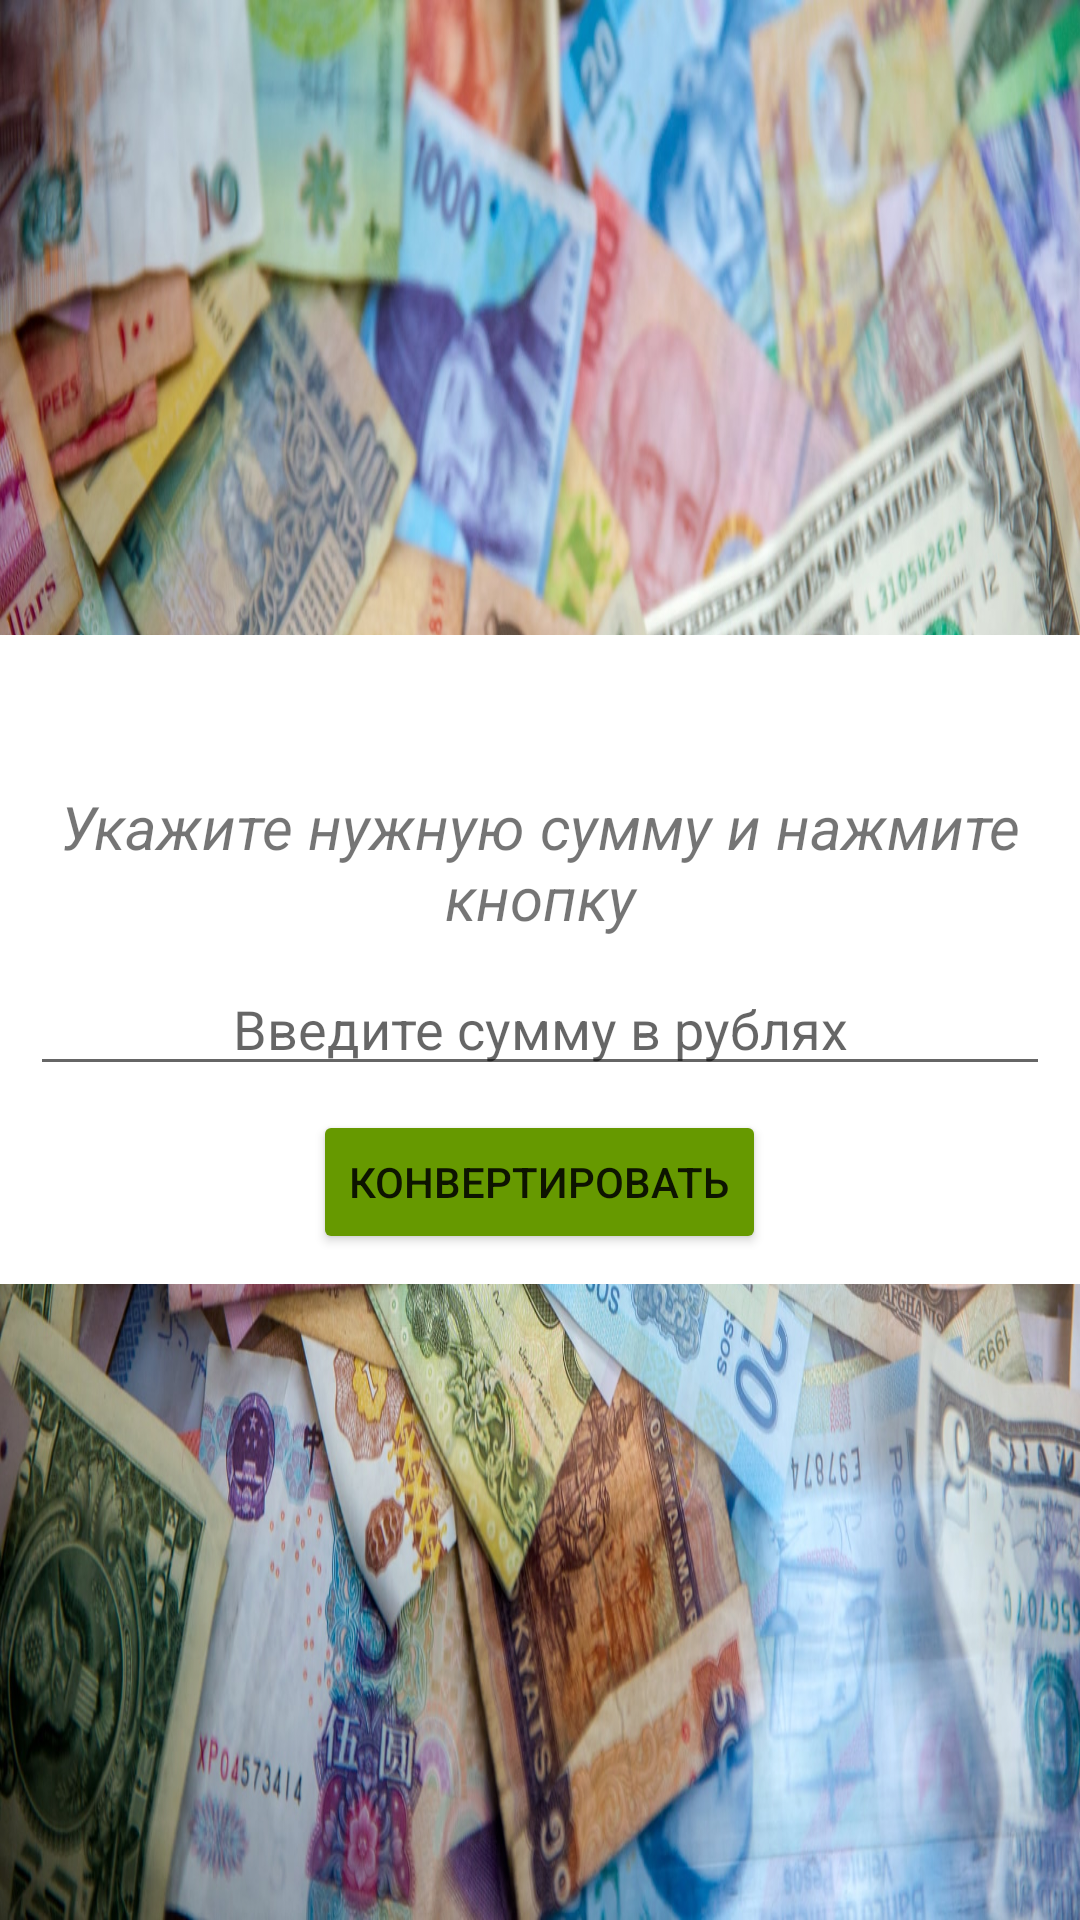

Layout XML and referenced resources for this Android screen:
<!-- AndroidManifest.xml: application theme Theme.CurrencyApp -->
<!-- res/layout/fragment_currency_detail.xml -->
<?xml version="1.0" encoding="utf-8"?>
<FrameLayout xmlns:android="http://schemas.android.com/apk/res/android"
    xmlns:tools="http://schemas.android.com/tools"
    android:layout_width="match_parent"
    android:layout_height="match_parent"
    android:background="@drawable/currency_pic"
    android:orientation="vertical"
    tools:context=".view.fragments.CurrencyDetailFragment">

    <LinearLayout
        android:layout_width="wrap_content"
        android:layout_height="wrap_content"
        android:layout_gravity="center"
        android:background="@color/white"
        android:orientation="vertical"
        android:padding="@dimen/app_main_margin">

        <TextView
            android:id="@+id/currencyNameTV"
            style="@style/fragment_currency_detail_view_style"
            android:textSize="24sp"
            android:textStyle="bold"
            tools:text="Доллар США" />

        <TextView
            android:id="@+id/infoTV"
            style="@style/fragment_currency_detail_view_style"
            android:text="@string/fragment_currency_detail_info_tv"
            android:textSize="20sp"
            android:textStyle="italic"
            tools:text="70 рублей это 1 доллар США" />

        <EditText
            android:id="@+id/currencyEditText"
            style="@style/fragment_currency_detail_view_style"
            android:layout_width="match_parent"
            android:hint="@string/fragment_currency_detail_currency_edit_text_hint"
            android:importantForAutofill="no"
            android:inputType="numberDecimal"
            tools:ignore="LabelFor" />


        <Button
            android:id="@+id/convertButton"
            style="@style/fragment_currency_detail_view_style"
            android:layout_marginBottom="0dp"
            android:backgroundTint="@android:color/holo_green_dark"
            android:text="@string/fragment_currency_detail_convert_button" />

    </LinearLayout>

</FrameLayout>
<!-- resources referenced by this layout -->
<resources>
  <dimen name="app_main_margin">10dp</dimen>
  <!-- drawable currency_pic: jpeg bitmap (drawable, 465176 bytes) -->
  <string name="fragment_currency_detail_convert_button">Конвертировать</string>
  <string name="fragment_currency_detail_currency_edit_text_hint">Введите сумму в рублях</string>
  <string name="fragment_currency_detail_info_tv">Укажите нужную сумму и нажмите кнопку</string>
  <style name="fragment_currency_detail_view_style">
          <item name="android:layout_width">wrap_content</item>
          <item name="android:layout_height">wrap_content</item>
          <item name="android:layout_gravity">center</item>
          <item name="android:layout_marginBottom">@dimen/fragment_currency_detail_view_margin</item>
          <item name="android:gravity">center</item>
      </style>
  <style name="Theme.CurrencyApp" parent="Theme.MaterialComponents.DayNight.DarkActionBar">
          
          <item name="colorPrimary">@color/black</item>
          <item name="colorPrimaryVariant">@color/black</item>
          <item name="colorOnPrimary">@color/white</item>
          
          <item name="colorSecondary">@color/teal_200</item>
          <item name="colorSecondaryVariant">@color/teal_700</item>
          <item name="colorOnSecondary">@color/black</item>
          
          <item name="android:statusBarColor" tools:targetApi="l">?attr/colorPrimaryVariant</item>
          
          <item name="android:navigationBarColor">@color/black</item>
      </style>
  <dimen name="fragment_currency_detail_view_margin">8dp</dimen>
  <!-- not gathered from this repository: default colours our renderer supplied (Android Studio template values) -->
  <color name="teal_200">#FF03DAC5</color>
  <color name="teal_700">#FF018786</color>
  <color name="black">#FF000000</color>
  <color name="white">#FFFFFFFF</color>
</resources>
